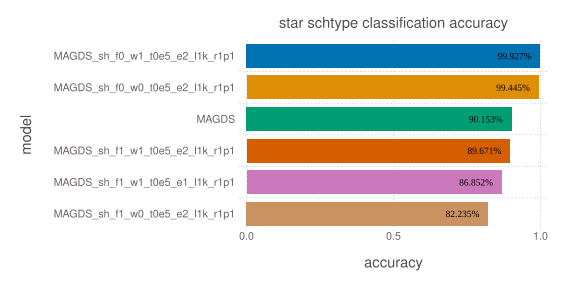

Values plotted in this chart, from the file beside it:
model, accuracy, time, memory
MAGDS_sh_f0_w1_t0e5_e2_l1k_r1p1, 0.9993, 13.99, 40
MAGDS_sh_f0_w0_t0e5_e2_l1k_r1p1, 0.9944, 13.49, 40
MAGDS, 0.9015, 37.02, 40
MAGDS_sh_f1_w1_t0e5_e2_l1k_r1p1, 0.8967, 38.15, 40
MAGDS_sh_f1_w1_t0e5_e1_l1k_r1p1, 0.8685, 37.98, 40
MAGDS_sh_f1_w0_t0e5_e2_l1k_r1p1, 0.8224, 37.15, 40
